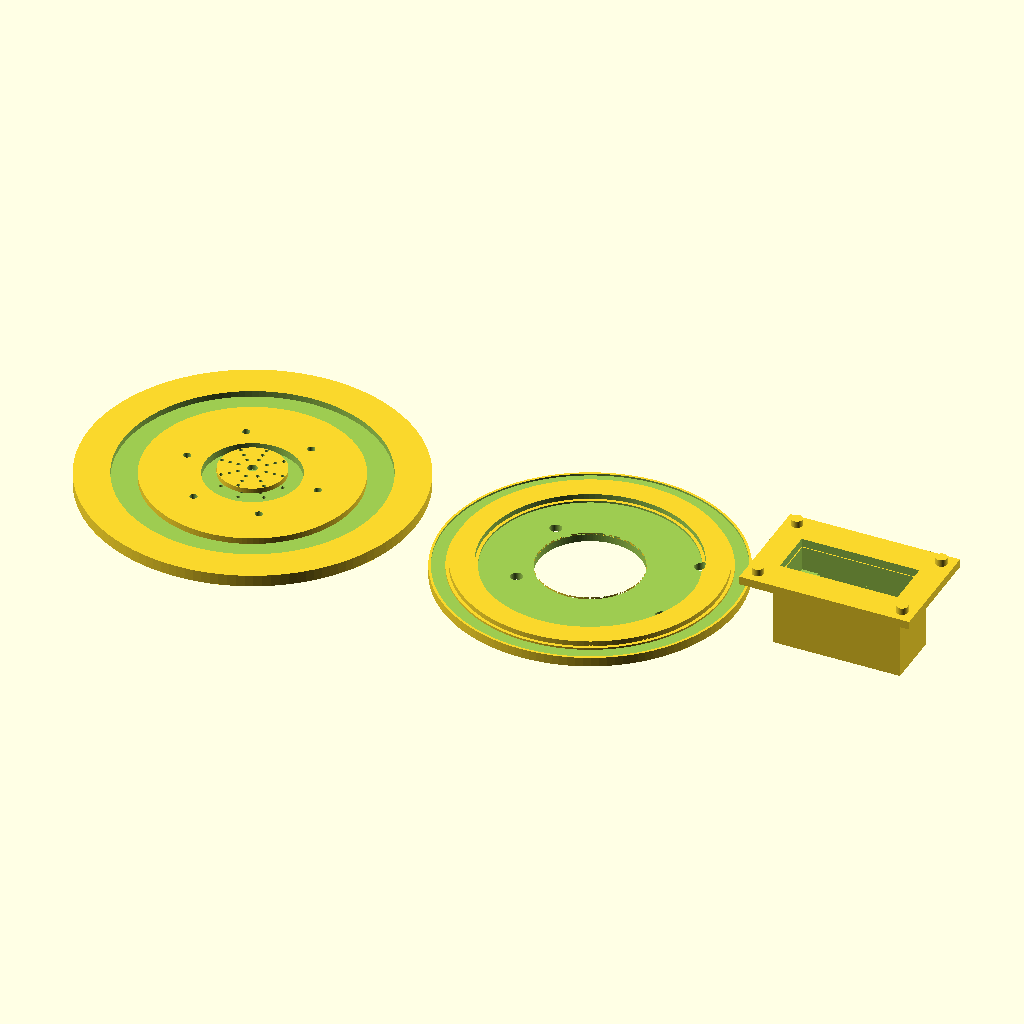
Cell 1: the model at its default parameters.
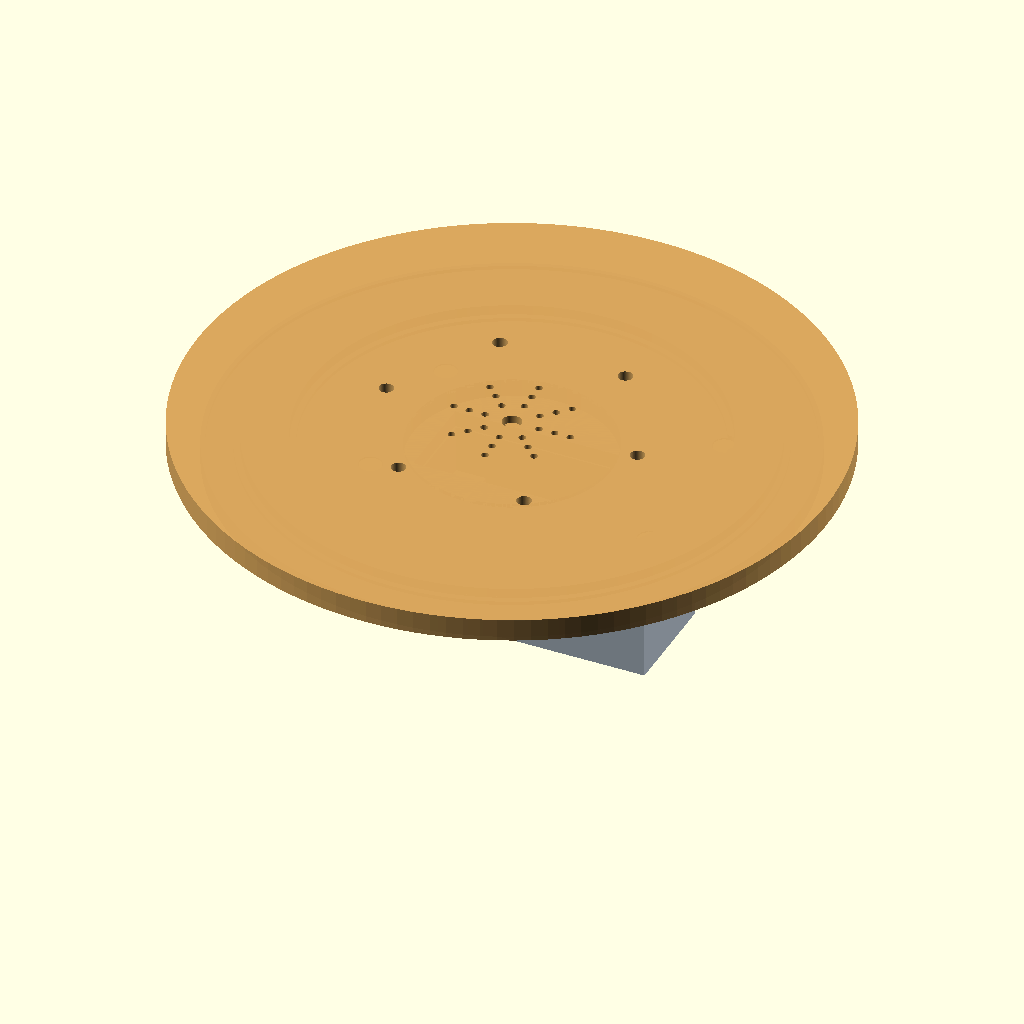
Cell 2: the same model with part = "assembly_preview".
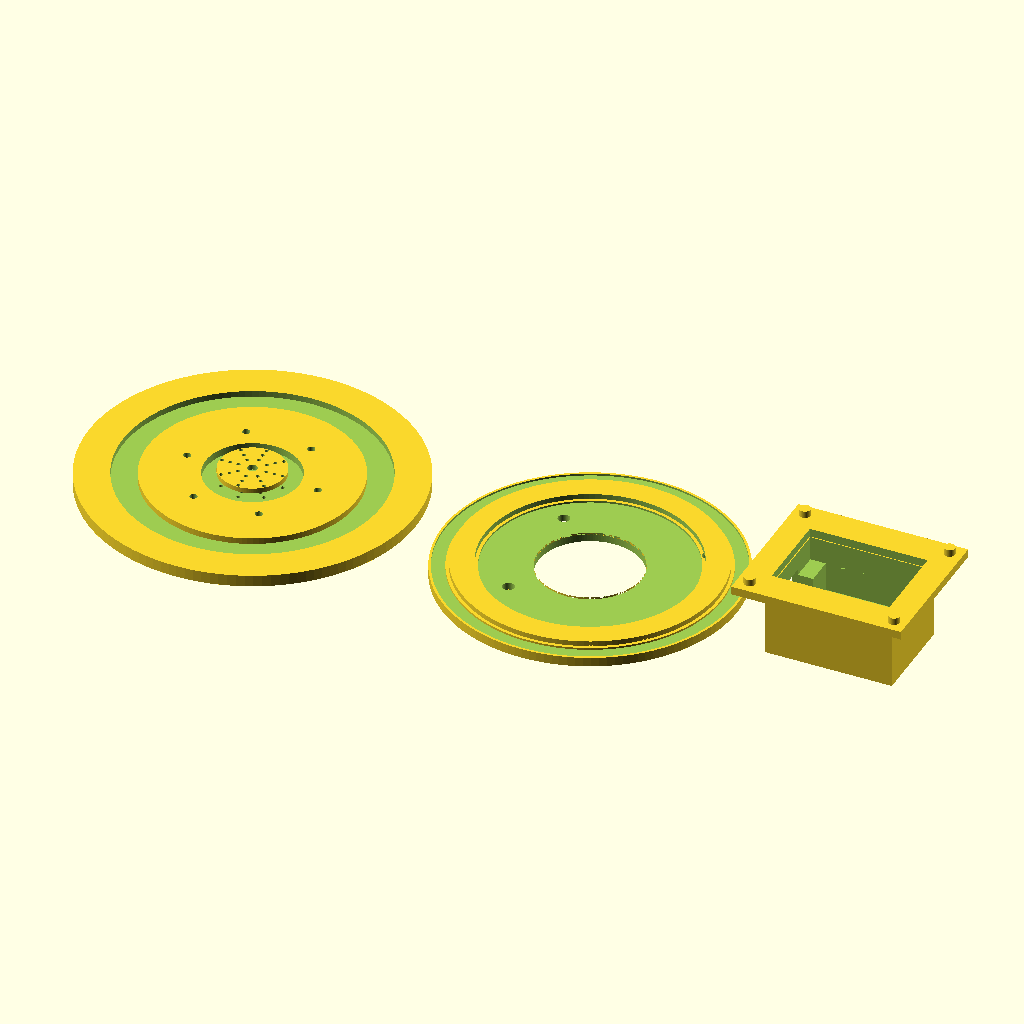
Cell 3: the same model with servo_body_y = 30.
All cells are drawn from the same view direction (rotation 55°, 0°, 25°, orthographic, colour scheme Cornfield), but the view is re-fitted for each cell, so position and scale can differ between cells as well as the parameter.
Source of the model, 3dprint/turntable.scad:
//
// FS2108X integrated 3-part bearingless turntable
// supportless prototype with tab support
//
// Parts:
//   - top_wheel
//   - lower_ring
//   - servo_pod
//
// Uses ORIGINAL servo horn.
// No printed spline.
//
// Servo is aligned by OUTPUT AXIS, not by body center.
// Mounting tabs are supported on internal shoulders inside servo_pod.
//

part = "all";   // ["top_wheel","lower_ring","servo_pod","all","assembly_preview"]

$fn = 128;

// ================================================================
// Servo: FS2108X
// ================================================================

servo_body_x = 35.8;
servo_body_y = 15.0;
servo_body_h = 32.0;

// user-measured:
// distance from LEFT body side (cable side) to shaft center
servo_output_from_left_x = 10.0;

// total length incl. mounting tabs
servo_total_x_with_tabs = 49.0;

// FDM fit
servo_body_clearance_x = 0.35;
servo_body_clearance_y = 0.45;
servo_tab_clearance_x  = 0.35;

// side bulges / cylindrical protrusions on both sides
// approximated support-free by widening upward in Y
servo_side_boss_extra_each    = 1.7;
servo_side_relief_start_z     = 5.0;
servo_side_relief_transition_h = 4.0;

// ================================================================
// User-corrected vertical geometry
// ================================================================

// overall servo pod height
pod_h = 32.0;

// top surface of the support ledges for the servo tabs ("Flügel")
servo_tab_support_z = 21.5;

// ================================================================
// Global dimensions
// ================================================================

turntable_d   = 140;
lower_ring_od = 126;
lower_ring_id = 44;

top_plate_t   = 5.0;
lower_ring_t  = 4.0;

// ================================================================
// Bearingless ring geometry
// ================================================================

bearing_rib_outer_d = 110;
bearing_rib_width   = 10;
bearing_rib_h       = 2.2;

bearing_radial_clearance = 0.35;
bearing_axial_clearance  = 0.35;

bearing_groove_outer_d = bearing_rib_outer_d + 2*bearing_radial_clearance;
bearing_groove_inner_d = (bearing_rib_outer_d - 2*bearing_rib_width) - 2*bearing_radial_clearance;
bearing_groove_depth   = bearing_rib_h + bearing_axial_clearance;

// only the rib should carry
ring_top_relief_depth    = 0.8;
ring_relief_inner_margin = 1.0;
ring_relief_outer_margin = 1.0;

// ================================================================
// Horn interface on top wheel
// ================================================================

horn_boss_d = 28;
horn_boss_h = 2.2;

center_clear_d     = 40;
center_clear_depth = 3.2;

center_screw_access_d = 4.2;

// pilot holes for included horn
horn_pilot_d = 1.6;
horn_pilot_radii = [6, 9.5, 13];

// optional mounting holes on top
top_mount_hole_d     = 3.2;
top_mount_circle_d   = 56;
top_mount_hole_count = 6;

// ================================================================
// Servo pod / underbody
// ================================================================

pod_wall_t = 2.4;

// top flange / upper plate
pod_flange_t = 3.6;
pod_flange_overhang = 8.0;

// pegs between pod and lower ring
pod_peg_d = 4.8;
pod_peg_h = 3.0;
pod_peg_hole_clearance = 0.25;

// flange support margin around peg footprints
peg_pad_margin = 3.0;

// bottom frame so servo is supported
bottom_frame_t = 2.4;
bottom_open_x_margin = 8.0;
bottom_open_y_margin = 4.0;

// cable cutout on LEFT X side
pod_cable_slot_y = 11.0;
pod_cable_slot_h = 24.0;
pod_cable_slot_z0 = 0.0;

// additional bottom cable notch
bottom_cable_notch_y = 11.0;

// ================================================================
// Derived asymmetric geometry
// ================================================================

// body cavity extents relative to shaft center X=0
body_left_mag  = servo_output_from_left_x + servo_body_clearance_x;
body_right_mag = (servo_body_x - servo_output_from_left_x) + servo_body_clearance_x;

body_x_total  = body_left_mag + body_right_mag;
body_center_x = (body_right_mag - body_left_mag) / 2;

// tab cavity extents relative to shaft center X=0
tab_extra_each = (servo_total_x_with_tabs - servo_body_x) / 2;

tab_left_mag  = servo_output_from_left_x + tab_extra_each + servo_tab_clearance_x;
tab_right_mag = (servo_body_x - servo_output_from_left_x) + tab_extra_each + servo_tab_clearance_x;

tab_x_total  = tab_left_mag + tab_right_mag;
tab_center_x = (tab_right_mag - tab_left_mag) / 2;

// Y clearances
cavity_y_base = servo_body_y + 2*servo_body_clearance_y;
cavity_y_wide = cavity_y_base + 2*servo_side_boss_extra_each;

// outer sleeve around widest cavity
outer_left_mag  = tab_left_mag  + pod_wall_t;
outer_right_mag = tab_right_mag + pod_wall_t;

outer_x_total  = outer_left_mag + outer_right_mag;
outer_center_x = (outer_right_mag - outer_left_mag) / 2;

outer_y = cavity_y_wide + 2*pod_wall_t;

// peg positions
pod_peg_x_left  = outer_center_x - outer_x_total/2 - 3.8;
pod_peg_x_right = outer_center_x + outer_x_total/2 + 3.8;
pod_peg_y       = outer_y/2 + 6.0;

// top flange enlarged so peg footprints are fully supported
flange_left_mag_base  = outer_left_mag  + pod_flange_overhang;
flange_right_mag_base = outer_right_mag + pod_flange_overhang;
flange_y_base         = outer_y + 2*pod_flange_overhang;

flange_left_mag  = max(flange_left_mag_base,  -pod_peg_x_left  + pod_peg_d/2 + peg_pad_margin);
flange_right_mag = max(flange_right_mag_base,  pod_peg_x_right + pod_peg_d/2 + peg_pad_margin);
flange_y_half    = max(flange_y_base/2, pod_peg_y + pod_peg_d/2 + peg_pad_margin);

flange_x_total  = flange_left_mag + flange_right_mag;
flange_center_x = (flange_right_mag - flange_left_mag) / 2;
flange_y        = 2 * flange_y_half;

// bottom opening
bottom_open_x = body_x_total - bottom_open_x_margin;
bottom_open_y = cavity_y_base - bottom_open_y_margin;

// extents for layout
pod_left_mag  = max(flange_left_mag,  -pod_peg_x_left  + pod_peg_d/2);
pod_right_mag = max(flange_right_mag,  pod_peg_x_right + pod_peg_d/2);

// ================================================================
// Helpers
// ================================================================

module ring(od, id, h) {
    difference() {
        cylinder(d=od, h=h);
        translate([0,0,-0.1]) cylinder(d=id, h=h+0.2);
    }
}

module centered_cube(size_xyz) {
    translate([-size_xyz[0]/2, -size_xyz[1]/2, 0]) cube(size_xyz);
}

module centered_square(size_xy) {
    translate([-size_xy[0]/2, -size_xy[1]/2]) square(size_xy);
}

module polar_holes(n, circle_d, hole_d, h) {
    for (i = [0:n-1]) {
        rotate([0,0,i*360/n])
            translate([circle_d/2, 0, 0])
                cylinder(d=hole_d, h=h);
    }
}

module horn_pilot_matrix(h) {
    for (r = horn_pilot_radii) {
        for (a = [0:45:315]) {
            rotate([0,0,a])
                translate([r,0,0])
                    cylinder(d=horn_pilot_d, h=h);
        }
    }
}

module pod_peg_holes(h) {
    for (px = [pod_peg_x_left, pod_peg_x_right]) {
        for (sy = [-1,1]) {
            translate([px, sy*pod_peg_y, 0])
                cylinder(d=pod_peg_d + pod_peg_hole_clearance, h=h);
        }
    }
}

module pod_pegs(h) {
    for (px = [pod_peg_x_left, pod_peg_x_right]) {
        for (sy = [-1,1]) {
            translate([px, sy*pod_peg_y, 0])
                cylinder(d=pod_peg_d, h=h);
        }
    }
}

// ================================================================
// Part 1: upper rotating wheel
// raw orientation: underside at Z=0
// ================================================================

module top_wheel_raw() {
    difference() {
        union() {
            cylinder(d=turntable_d, h=top_plate_t);

            translate([0,0,-horn_boss_h])
                cylinder(d=horn_boss_d, h=horn_boss_h);
        }

        // bearing groove
        translate([0,0,-0.05])
            ring(
                bearing_groove_outer_d,
                bearing_groove_inner_d,
                bearing_groove_depth + 0.1
            );

        // center clearance
        translate([0,0,-0.05])
            cylinder(d=center_clear_d, h=center_clear_depth + 0.1);

        // center screw access
        translate([0,0,-horn_boss_h - 0.1])
            cylinder(d=center_screw_access_d, h=top_plate_t + horn_boss_h + 0.2);

        // horn pilot matrix
        translate([0,0,-horn_boss_h - 0.1])
            horn_pilot_matrix(top_plate_t + horn_boss_h + 0.2);

        // optional top mounting holes
        translate([0,0,-0.1])
            polar_holes(top_mount_hole_count, top_mount_circle_d, top_mount_hole_d, top_plate_t + 0.2);
    }
}

module top_wheel_print() {
    translate([0,0,top_plate_t])
        rotate([180,0,0])
            top_wheel_raw();
}

// ================================================================
// Part 2: lower bearing ring
// ================================================================

module lower_ring_part() {
    difference() {
        union() {
            ring(lower_ring_od, lower_ring_id, lower_ring_t);

            translate([0,0,lower_ring_t])
                ring(
                    bearing_rib_outer_d,
                    bearing_rib_outer_d - 2*bearing_rib_width,
                    bearing_rib_h
                );
        }

        // inner recessed top zone
        translate([0,0,lower_ring_t - ring_top_relief_depth])
            ring(
                bearing_groove_inner_d - 2*ring_relief_inner_margin,
                lower_ring_id,
                ring_top_relief_depth + 0.2
            );

        // outer recessed top zone
        translate([0,0,lower_ring_t - ring_top_relief_depth])
            ring(
                lower_ring_od - 2,
                bearing_groove_outer_d + 2*ring_relief_outer_margin,
                ring_top_relief_depth + 0.2
            );

        // peg holes for servo pod
        translate([0,0,-0.1])
            pod_peg_holes(lower_ring_t + 0.2);
    }
}

// ================================================================
// Part 3: separate servo pod with tab shoulders
// ================================================================

module servo_pod_part() {

    y_lower_straight_h = max(0.2, servo_side_relief_start_z - bottom_frame_t);
    y_upper_z = servo_side_relief_start_z + servo_side_relief_transition_h;
    y_scale = cavity_y_wide / cavity_y_base;

    difference() {
        union() {
            // outer sleeve
            difference() {
                translate([outer_center_x, 0, 0])
                    centered_cube([outer_x_total, outer_y, pod_h]);

                union() {
                    // lower body cavity, narrow in Y
                    translate([body_center_x, 0, bottom_frame_t])
                        linear_extrude(height=y_lower_straight_h)
                            centered_square([body_x_total, cavity_y_base]);

                    // support-free Y widening
                    translate([body_center_x, 0, servo_side_relief_start_z])
                        linear_extrude(height=servo_side_relief_transition_h, scale=[1, y_scale])
                            centered_square([body_x_total, cavity_y_base]);

                    // body cavity up to the support ledges
                    translate([body_center_x, 0, y_upper_z - 0.01])
                        linear_extrude(height=max(0.2, servo_tab_support_z - y_upper_z + 0.02))
                            centered_square([body_x_total, cavity_y_wide]);

                    // above the ledges: wider in X so the tabs have room
                    // this leaves internal shoulders at servo_tab_support_z
                    translate([tab_center_x, 0, servo_tab_support_z])
                        linear_extrude(height=pod_h - servo_tab_support_z + 0.2)
                            centered_square([tab_x_total, cavity_y_wide]);
                }
            }

            // enlarged top flange / upper plate
            translate([flange_center_x, 0, pod_h])
            difference() {
                centered_cube([flange_x_total, flange_y, pod_flange_t]);

                // opening clears the widened upper section incl. tabs
                translate([tab_center_x - flange_center_x, 0, -0.1])
                    centered_cube([tab_x_total + 0.8, cavity_y_wide + 0.8, pod_flange_t + 0.2]);
            }

            // pegs directly on the enlarged top flange
            translate([0,0,pod_h + pod_flange_t])
                pod_pegs(pod_peg_h);
        }

        // bottom opening aligned to lower body cavity
        translate([body_center_x, 0, -0.1])
            centered_cube([bottom_open_x, bottom_open_y, bottom_frame_t + 0.2]);

        // LEFT side cable slot through wall, from bottom upward
        translate([
            -outer_left_mag - 0.1,
            -pod_cable_slot_y/2,
            pod_cable_slot_z0
        ])
        cube([
            outer_left_mag - body_left_mag + 0.6,
            pod_cable_slot_y,
            pod_cable_slot_h
        ]);

        // extra bottom cable notch on LEFT side
        translate([
            -outer_left_mag - 0.1,
            -bottom_cable_notch_y/2,
            -0.1
        ])
        cube([
            outer_left_mag - body_left_mag + 0.6,
            bottom_cable_notch_y,
            bottom_frame_t + 0.2
        ]);
    }
}

// ================================================================
// Assembly preview
// ================================================================

module assembly_preview() {
    color([0.75,0.80,0.85,1.0])
        servo_pod_part();

    color([0.50,0.65,0.80,1.0])
        translate([0,0,pod_h + pod_flange_t])
            lower_ring_part();

    color([0.85,0.65,0.35,0.85])
        translate([0,0,pod_h + pod_flange_t + lower_ring_t])
            top_wheel_raw();
}

// ================================================================
// Layout
// ================================================================

layout_gap = 12;

top_half  = turntable_d / 2;
ring_half = lower_ring_od / 2;

top_x  = -(top_half + ring_half + layout_gap);
ring_x = 0;
pod_x  =  ring_half + layout_gap + pod_left_mag;

if (part == "top_wheel") {
    top_wheel_print();
}
else if (part == "lower_ring") {
    lower_ring_part();
}
else if (part == "servo_pod") {
    servo_pod_part();
}
else if (part == "assembly_preview") {
    assembly_preview();
}
else if (part == "all") {
    translate([top_x,  0, 0]) top_wheel_print();
    translate([ring_x, 0, 0]) lower_ring_part();
    translate([pod_x,  0, 0]) servo_pod_part();
}
Customizer parameters (derived from the source; name, type, default, range or options):
part: string, default "all", options "top_wheel", "lower_ring", "servo_pod", "all", "assembly_preview"
servo_body_x: number, default 35.8
servo_body_y: number, default 15
servo_body_h: number, default 32
servo_output_from_left_x: number, default 10
servo_total_x_with_tabs: number, default 49
servo_body_clearance_x: number, default 0.35
servo_body_clearance_y: number, default 0.45
servo_tab_clearance_x: number, default 0.35
servo_side_boss_extra_each: number, default 1.7
servo_side_relief_start_z: number, default 5
servo_side_relief_transition_h: number, default 4
pod_h: number, default 32
servo_tab_support_z: number, default 21.5
turntable_d: number, default 140
lower_ring_od: number, default 126
lower_ring_id: number, default 44
top_plate_t: number, default 5
lower_ring_t: number, default 4
bearing_rib_outer_d: number, default 110
bearing_rib_width: number, default 10
bearing_rib_h: number, default 2.2
bearing_radial_clearance: number, default 0.35
bearing_axial_clearance: number, default 0.35
ring_top_relief_depth: number, default 0.8
ring_relief_inner_margin: number, default 1
ring_relief_outer_margin: number, default 1
horn_boss_d: number, default 28
horn_boss_h: number, default 2.2
center_clear_d: number, default 40
center_clear_depth: number, default 3.2
center_screw_access_d: number, default 4.2
horn_pilot_d: number, default 1.6
horn_pilot_radii: vector, default [6, 9.5, 13]
top_mount_hole_d: number, default 3.2
top_mount_circle_d: number, default 56
top_mount_hole_count: number, default 6
pod_wall_t: number, default 2.4
pod_flange_t: number, default 3.6
pod_flange_overhang: number, default 8
pod_peg_d: number, default 4.8
pod_peg_h: number, default 3
pod_peg_hole_clearance: number, default 0.25
peg_pad_margin: number, default 3
bottom_frame_t: number, default 2.4
bottom_open_x_margin: number, default 8
bottom_open_y_margin: number, default 4
pod_cable_slot_y: number, default 11
pod_cable_slot_h: number, default 24
pod_cable_slot_z0: number, default 0
bottom_cable_notch_y: number, default 11
